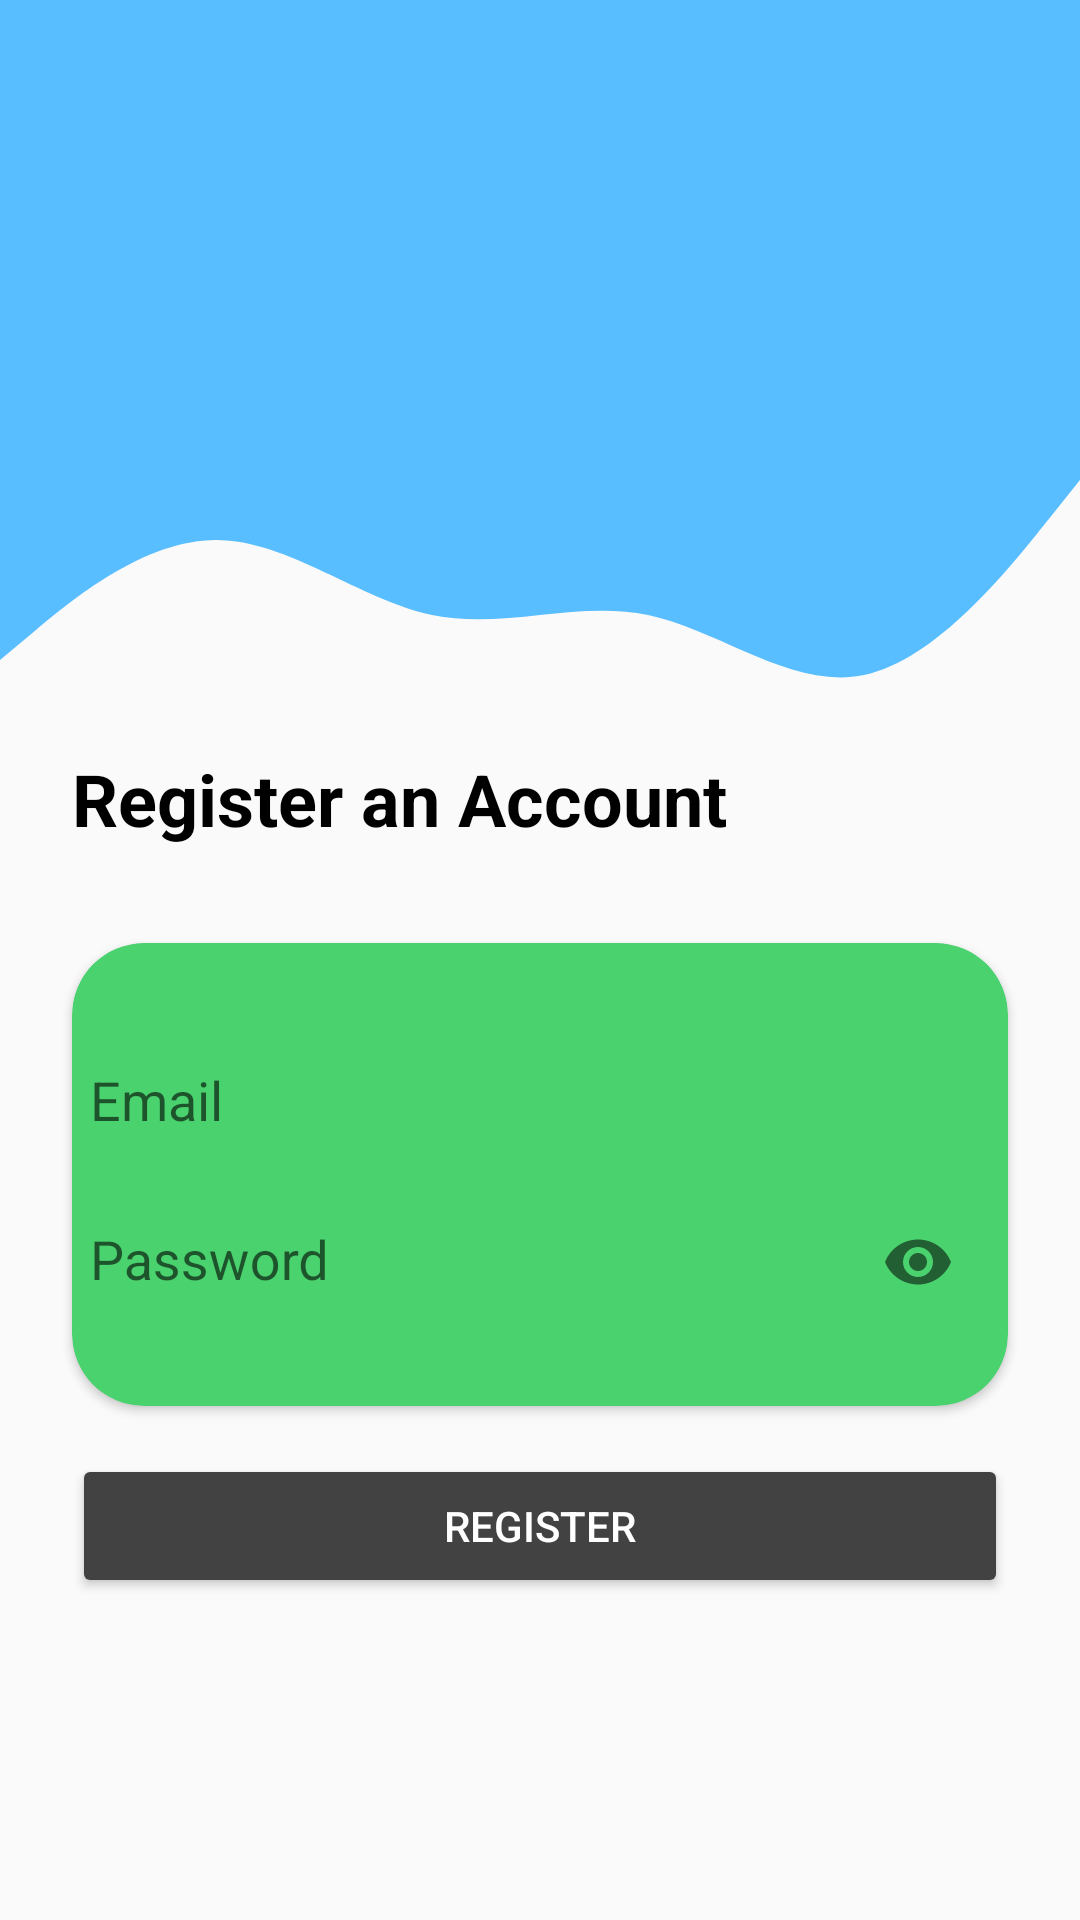

Layout XML and referenced resources for this Android screen:
<!-- AndroidManifest.xml: application theme Theme.Design.Light.NoActionBar -->
<!-- res/layout/activity_register.xml -->
<?xml version="1.0" encoding="utf-8"?>
<androidx.constraintlayout.widget.ConstraintLayout xmlns:android="http://schemas.android.com/apk/res/android"
    xmlns:app="http://schemas.android.com/apk/res-auto"
    xmlns:tools="http://schemas.android.com/tools"
    android:layout_width="match_parent"
    android:layout_height="match_parent"
    tools:context=".ui.register.RegisterActivity">

    <View
        android:id="@+id/top_view"
        android:layout_width="wrap_content"
        android:layout_height="150dp"
        android:background="#59BEFF"
        app:layout_constraintEnd_toEndOf="parent"
        app:layout_constraintStart_toStartOf="parent"
        app:layout_constraintTop_toTopOf="parent" />

    <View
        android:id="@+id/bottom_view"
        android:layout_width="wrap_content"
        android:layout_height="100dp"
        android:background="@drawable/login_bg"
        app:layout_constraintEnd_toEndOf="parent"
        app:layout_constraintStart_toStartOf="parent"
        app:layout_constraintTop_toBottomOf="@+id/top_view" />

    <TextView
        android:id="@+id/textView"
        android:layout_width="wrap_content"
        android:layout_height="wrap_content"
        android:layout_marginStart="24dp"
        android:text="@string/register_an_account"
        android:textColor="@color/black"
        android:textSize="24sp"
        android:textStyle="bold"
        app:layout_constraintStart_toStartOf="parent"
        app:layout_constraintTop_toBottomOf="@+id/bottom_view" />

    <androidx.cardview.widget.CardView
        android:id="@+id/cardView"
        android:layout_width="0dp"
        android:layout_height="wrap_content"
        android:layout_marginStart="24dp"
        android:layout_marginTop="32dp"
        android:layout_marginEnd="24dp"
        app:cardBackgroundColor="#4AD26F"
        app:cardCornerRadius="24dp"
        app:layout_constraintEnd_toEndOf="parent"
        app:layout_constraintStart_toStartOf="parent"
        app:layout_constraintTop_toBottomOf="@+id/textView">

        <LinearLayout
            android:layout_width="match_parent"
            android:layout_height="match_parent"
            android:layout_marginTop="24dp"
            android:orientation="vertical">

            <com.google.android.material.textfield.TextInputLayout
                android:layout_width="match_parent"
                android:layout_height="wrap_content"
                android:layout_marginTop="6dp"
                android:paddingStart="6dp"
                android:paddingEnd="6dp">

                <com.google.android.material.textfield.TextInputEditText
                    android:id="@+id/email"
                    android:layout_width="match_parent"
                    android:layout_height="wrap_content"
                    android:background="#4AD26F"
                    android:drawablePadding="6dp"
                    android:hint="@string/email"
                    android:inputType="textEmailAddress" />
            </com.google.android.material.textfield.TextInputLayout>

            <com.google.android.material.textfield.TextInputLayout
                android:layout_width="match_parent"
                android:layout_height="wrap_content"
                android:layout_marginTop="6dp"
                android:layout_marginBottom="24dp"
                android:paddingStart="6dp"
                android:paddingEnd="6dp"
                app:passwordToggleEnabled="true">

                <com.google.android.material.textfield.TextInputEditText
                    android:id="@+id/password"
                    android:layout_width="match_parent"
                    android:layout_height="wrap_content"
                    android:background="#4AD26F"
                    android:drawablePadding="6dp"
                    android:hint="@string/password"
                    android:inputType="textPassword" />
            </com.google.android.material.textfield.TextInputLayout>
        </LinearLayout>
    </androidx.cardview.widget.CardView>

    <Button
        android:id="@+id/btn_register"
        android:layout_width="0dp"
        android:layout_height="wrap_content"
        android:layout_marginTop="16dp"
        android:backgroundTint="@color/cardview_dark_background"
        android:text="@string/register"
        android:textColor="@color/white"
        app:layout_constraintEnd_toEndOf="@+id/cardView"
        app:layout_constraintStart_toStartOf="@+id/cardView"
        app:layout_constraintTop_toBottomOf="@+id/cardView" />

</androidx.constraintlayout.widget.ConstraintLayout>
<!-- resources referenced by this layout -->
<resources>
  <!-- drawable login_bg (drawable) -->
  <vector xmlns:android="http://schemas.android.com/apk/res/android"
      android:width="1440dp"
      android:height="320dp"
      android:viewportWidth="1440"
      android:viewportHeight="320">
      <path
          android:pathData="M0,224L48,192C96,160 192,96 288,96C384,96 480,160 576,176C672,192 768,160 864,176C960,192 1056,256 1152,240C1248,224 1344,128 1392,80L1440,32L1440,0L1392,0C1344,0 1248,0 1152,0C1056,0 960,0 864,0C768,0 672,0 576,0C480,0 384,0 288,0C192,0 96,0 48,0L0,0Z"
          android:fillColor="#59BEFF"
          android:fillAlpha="1"/>
  </vector>
  <string name="email">Email</string>
  <string name="password">Password</string>
  <string name="register">Register</string>
  <string name="register_an_account">Register an Account</string>
  <!-- not gathered from this repository: default colours our renderer supplied (Android Studio template values) -->
  <color name="black">#FF000000</color>
  <color name="white">#FFFFFFFF</color>
</resources>
